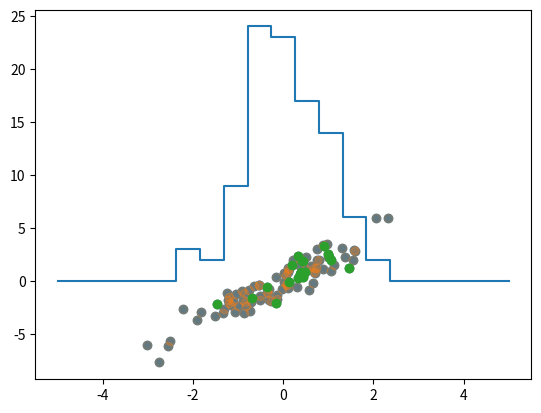

Reproduce this figure in Python.
import numpy as np
rand = np.random.RandomState(42)

x = rand.randint(100, size=10)
print(x)

[x[3], x[7], x[2]]

ind = [3, 7, 4]
x[ind]

ind = np.array([[3, 7],
                [4, 5]])
x[ind]

X = np.arange(12).reshape((3, 4))
X

row = np.array([0, 1, 2])
col = np.array([2, 1, 3])
X[row, col]

X[row[:, np.newaxis], col]

print(X)

X[2, [2, 0, 1]]

X[1:, [2, 0, 1]]

mask = np.array([1, 0, 1, 0], dtype=bool)
X[row[:, np.newaxis], mask]

mean = [0, 0]
cov = [[1, 2],
       [2, 5]]
X = rand.multivariate_normal(mean, cov, 100)
X.shape

import matplotlib.pyplot as plt
plt.scatter(X[:, 0], X[:, 1]);

indices = np.random.choice(X.shape[0], 20, replace=False)
indices

selection = X[indices]
selection.shape

plt.scatter(X[:, 0], X[:, 1], alpha=0.3)
plt.scatter(selection[:, 0], selection[:, 1]);

x = np.arange(10)
i = np.array([2, 1, 8, 4])
x[i] = 99
print(x)

x[i] -= 10
print(x)

x = np.zeros(10)
x[[0, 0]] = [4, 6]
print(x)

i = [2, 3, 3, 4, 4, 4]
x[i] += 1
x

x = np.zeros(10)
np.add.at(x, i, 1)
print(x)

np.random.seed(1)
x = np.random.randn(100)

bins = np.linspace(-5, 5, 20)
counts = np.zeros_like(bins)

i = np.searchsorted(bins, x)

np.add.at(counts, i, 1)
counts

plt.plot(bins, counts, drawstyle='steps');

print("NumPy гистограмма:")
%timeit counts, edges = np.histogram(x, bins)

print("Наша гистограмма:")
%timeit np.add.at(counts, np.searchsorted(bins, x), 1)